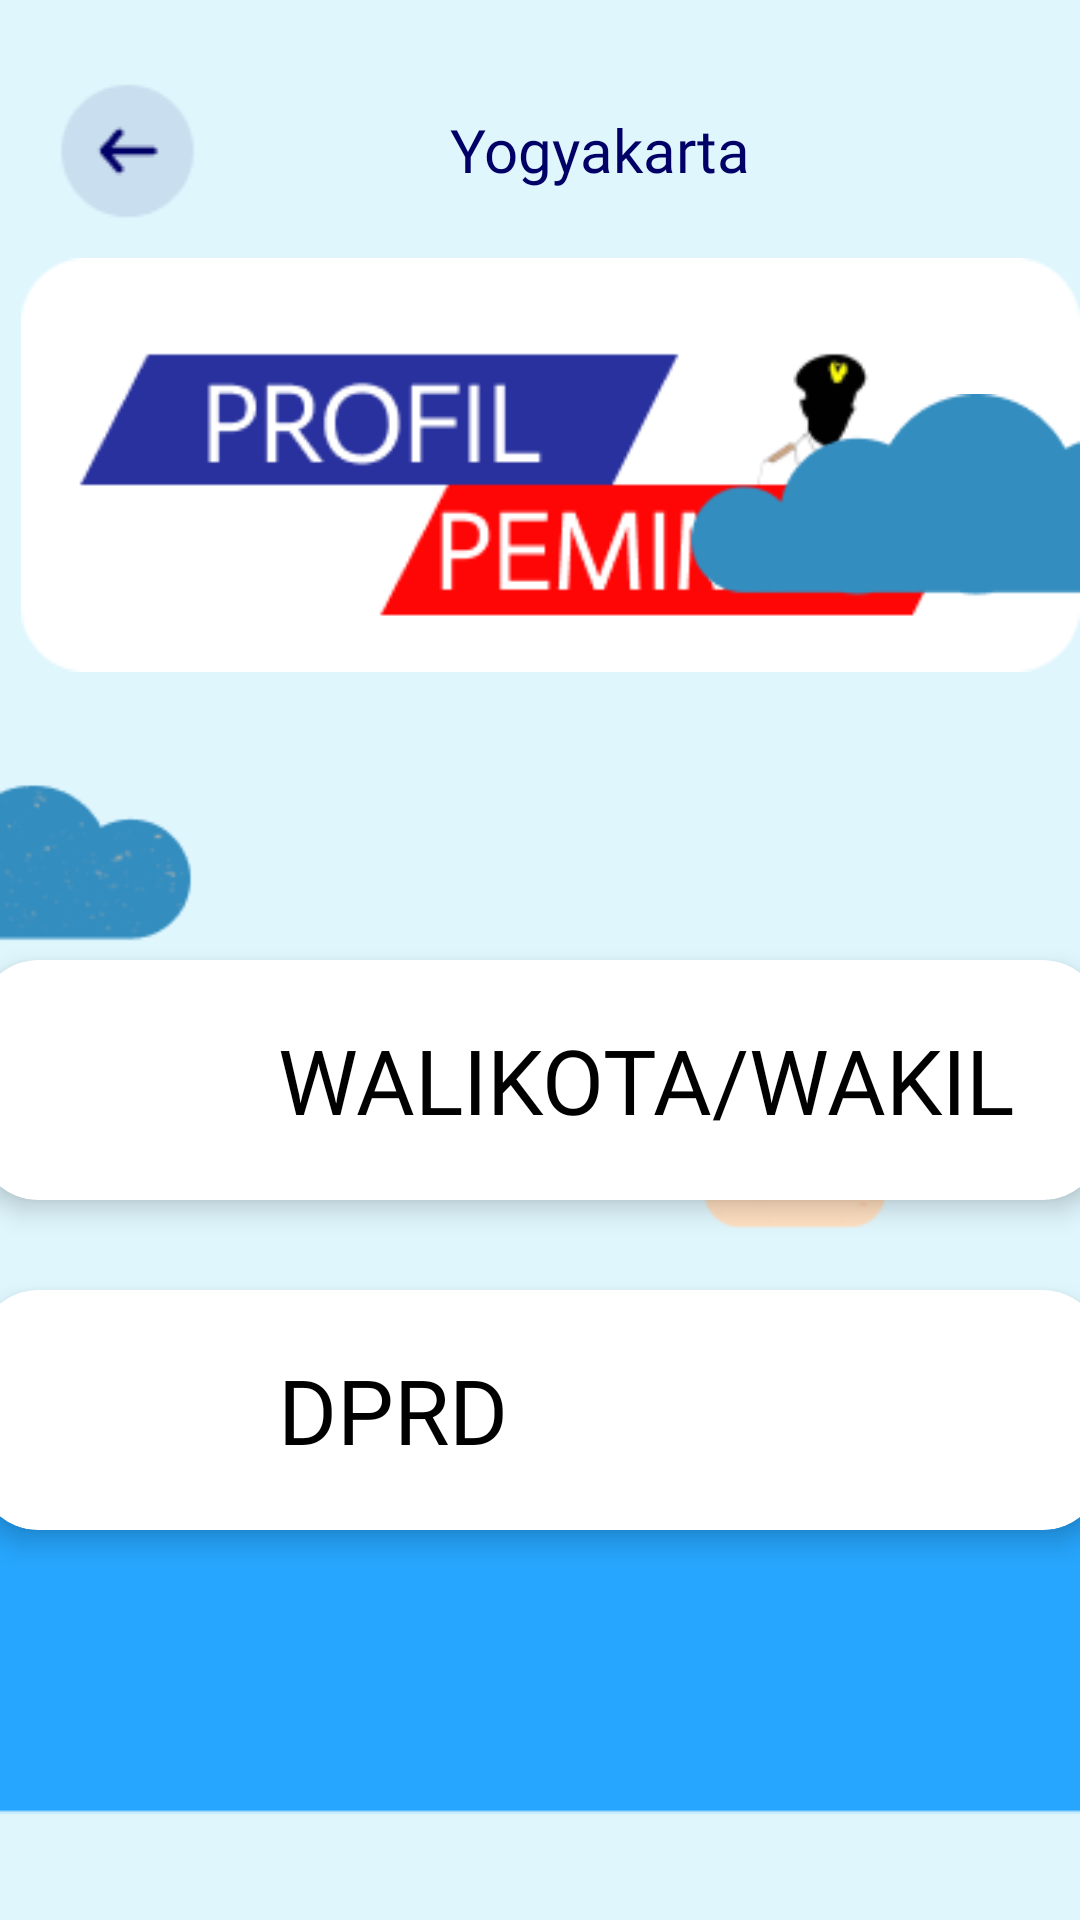

Android layout source for this screen:
<!-- AndroidManifest.xml: application theme Theme.OneBoarding -->
<!-- res/layout/activity_detail_pemimpin1.xml -->
<?xml version="1.0" encoding="utf-8"?>
<RelativeLayout xmlns:android="http://schemas.android.com/apk/res/android"
    xmlns:tools="http://schemas.android.com/tools"
    android:layout_width="match_parent"
    android:layout_height="match_parent"
    xmlns:app="http://schemas.android.com/apk/res-auto"
    android:background="#DFF6FD"
    tools:context=".detailPemimpinActivity1">

    
    <LinearLayout
        android:id="@+id/dn_header"
        android:layout_width="match_parent"
        android:layout_height="100dp"
        android:orientation="horizontal"
        >

        <ImageView
            android:onClick="back"
            android:layout_width="65dp"
            android:layout_height="65dp"
            android:src="@drawable/back"
            android:layout_gravity="center"
            android:layout_marginLeft="10dp"
            />

        <TextView
            android:layout_width="wrap_content"
            android:layout_height="wrap_content"
            android:text="Yogyakarta"
            android:fontFamily="@font/manrope_bold"
            android:layout_gravity="center"
            android:textSize="20sp"
            android:textColor="@color/warna2"
            android:layout_marginLeft="75sp"
            />
    </LinearLayout>











    <ImageView
        android:id="@+id/itemHeader1"
        android:layout_width="400dp"
        android:layout_height="170dp"
        android:layout_marginStart="7dp"
        android:layout_marginTop="70dp"
        android:src="@drawable/profil_pemimpin" />

    <RelativeLayout
        android:layout_width="match_parent"
        android:layout_height="wrap_content">
        <ImageView
            android:id="@+id/imageView3"
            android:layout_width="match_parent"
            android:layout_height="wrap_content"
            android:layout_alignParentBottom="true"
            app:layout_constraintBottom_toBottomOf="parent"
            app:srcCompat="@drawable/image" />

        <LinearLayout
            android:layout_width="match_parent"
            android:layout_height="450dp"
            android:layout_marginTop="290dp"
            android:orientation="vertical"
            >



            <androidx.cardview.widget.CardView
                android:onClick="Walikota"
                android:layout_width="375dp"
                android:layout_height="80dp"
                android:layout_gravity="center"
                app:cardCornerRadius="20dp"
                app:cardElevation="5dp"
                android:background="@color/white"
                android:layout_marginTop="30dp">

                <LinearLayout
                    android:layout_width="match_parent"
                    android:layout_height="match_parent"
                    android:orientation="horizontal">

                    <ImageView
                        android:layout_width="50dp"
                        android:layout_height="50dp"
                        android:src="@drawable/lokasi"
                        android:layout_gravity="center"
                        android:layout_marginLeft="20dp"/>

                    <TextView
                        android:layout_width="match_parent"
                        android:layout_height="match_parent"
                        android:layout_marginLeft="30dp"
                        android:gravity="center_vertical"
                        android:text="WALIKOTA/WAKIL"
                        android:textColor="@color/black"
                        android:textSize="30sp"
                        android:fontFamily="@font/manrope_medium"

                        />

                </LinearLayout>

            </androidx.cardview.widget.CardView>

            <androidx.cardview.widget.CardView
                android:onClick="DPRD"
                android:layout_width="375dp"
                android:layout_height="80dp"
                android:layout_gravity="center"
                app:cardCornerRadius="20dp"
                app:cardElevation="5dp"
                android:background="@color/white"
                android:layout_marginTop="30dp">

                <LinearLayout
                    android:layout_width="match_parent"
                    android:layout_height="match_parent"
                    android:orientation="horizontal">

                    <ImageView
                        android:layout_width="50dp"
                        android:layout_height="50dp"
                        android:src="@drawable/lokasi"
                        android:layout_gravity="center"
                        android:layout_marginLeft="20dp"/>

                    <TextView
                        android:layout_width="match_parent"
                        android:layout_height="match_parent"
                        android:text="DPRD"
                        android:gravity="center_vertical"
                        android:layout_marginLeft="30dp"
                        android:textColor="@color/black"
                        android:textSize="30sp"
                        android:fontFamily="@font/manrope_medium"
                        />

                </LinearLayout>

            </androidx.cardview.widget.CardView>

        </LinearLayout>







    </RelativeLayout>

</RelativeLayout>
<!-- res/layout/item_pemimpin.xml (included above) -->
<?xml version="1.0" encoding="utf-8"?>
<androidx.cardview.widget.CardView xmlns:android="http://schemas.android.com/apk/res/android"
    xmlns:card_view="http://schemas.android.com/apk/res-auto"
    xmlns:tools="http://schemas.android.com/tools"
    android:id="@+id/card_view3"
    android:layout_width="match_parent"
    android:layout_height="wrap_content"
    android:layout_gravity="center"
    android:layout_marginLeft="8dp"
    android:layout_marginTop="4dp"
    android:layout_marginRight="8dp"
    android:layout_marginBottom="4dp"
    card_view:cardCornerRadius="4dp">

    <RelativeLayout
        android:layout_width="match_parent"
        android:layout_height="110dp"
        android:padding="8dp">

        <ImageView
            android:id="@+id/img_item_photo2"
            android:layout_width="150dp"
            android:layout_height="220dp"
            android:layout_marginBottom="4dp"
            tools:src="@tools:sample/avatars" />

        <TextView
            android:id="@+id/tv_item_name2"
            android:layout_width="match_parent"
            android:layout_height="wrap_content"
            android:layout_marginLeft="16dp"
            android:layout_marginTop="16dp"
            android:layout_marginRight="16dp"
            android:layout_marginBottom="8dp"
            android:fontFamily="@font/manrope_bold"
            android:layout_toEndOf="@id/img_item_photo2"
            android:layout_toRightOf="@id/img_item_photo2"
            android:textSize="25sp"
            android:textStyle="bold"
            tools:text="@string/desc" />
    </RelativeLayout>

</androidx.cardview.widget.CardView>
<!-- resources referenced by this layout -->
<resources>
  <color name="black">#000000</color>
  <color name="warna2">#010066</color>
  <color name="white">#FFFFFF</color>
  <!-- drawable back: png bitmap (drawable, 1119 bytes) -->
  <!-- drawable image: png bitmap (drawable, 8562 bytes) -->
  <!-- drawable profil_pemimpin: png bitmap (drawable, 7601 bytes) -->
  <string name="desc">"ini deskripsinya"</string>
  <string name="nameProfile">"nama daerah"</string>
  <style name="Theme.OneBoarding" parent="Theme.AppCompat.Light.NoActionBar">
      </style>
</resources>
